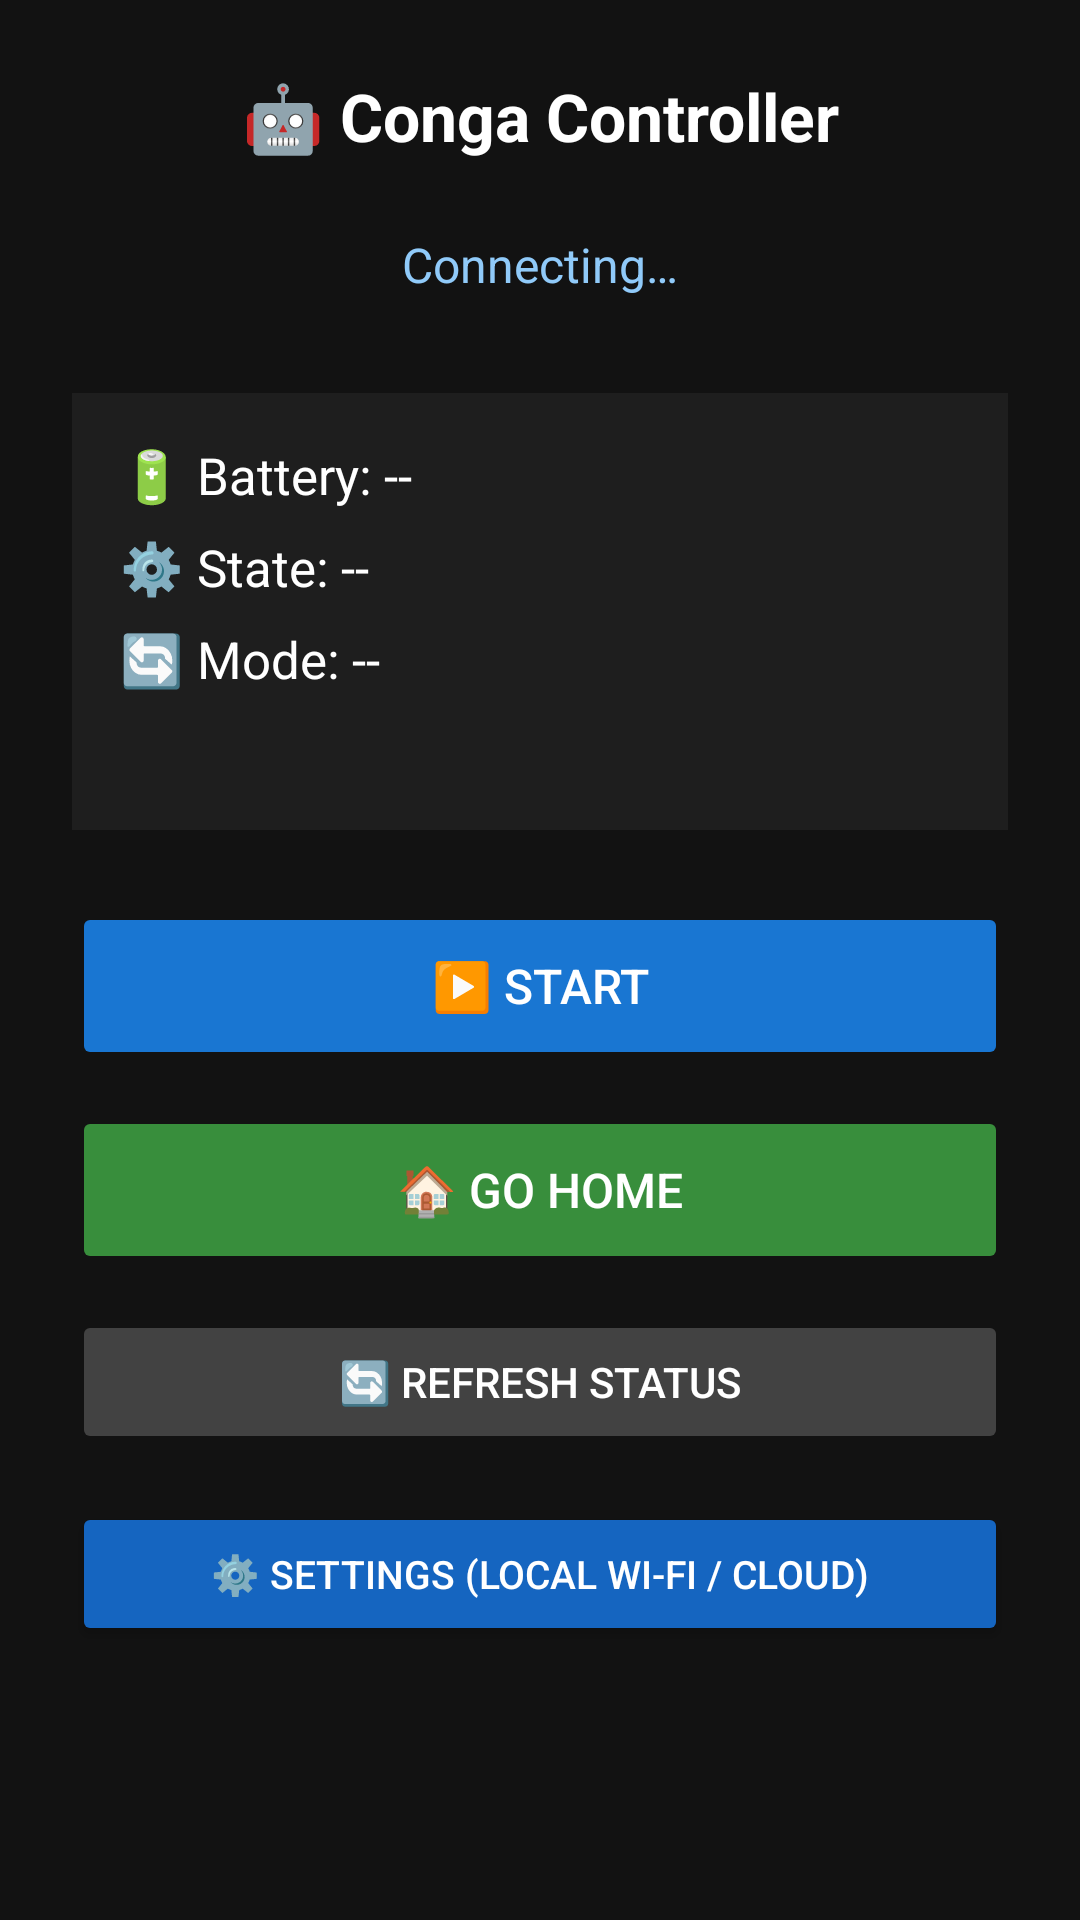

Produce the Android XML layout that renders to this screen, including the resource entries it uses.
<!-- AndroidManifest.xml: application theme Theme.CongaAndroid -->
<!-- res/layout/activity_main.xml -->
<?xml version="1.0" encoding="utf-8"?>
<ScrollView xmlns:android="http://schemas.android.com/apk/res/android"
    android:layout_width="match_parent"
    android:layout_height="match_parent"
    android:background="#121212">

    <LinearLayout
        android:layout_width="match_parent"
        android:layout_height="wrap_content"
        android:orientation="vertical"
        android:padding="24dp">

        
        <TextView
            android:text="🤖 Conga Controller"
            android:layout_width="match_parent"
            android:layout_height="wrap_content"
            android:textColor="#FFFFFF"
            android:textSize="22sp"
            android:textStyle="bold"
            android:gravity="center"
            android:layout_marginBottom="24dp"/>

        
        <TextView
            android:id="@+id/tvConnectionStatus"
            android:text="Connecting…"
            android:layout_width="match_parent"
            android:layout_height="wrap_content"
            android:textColor="#90CAF9"
            android:textSize="16sp"
            android:gravity="center"
            android:layout_marginBottom="32dp"/>

        
        <LinearLayout
            android:layout_width="match_parent"
            android:layout_height="wrap_content"
            android:orientation="vertical"
            android:background="#1E1E1E"
            android:padding="16dp"
            android:layout_marginBottom="24dp">

            <TextView
                android:id="@+id/tvBattery"
                android:text="🔋 Battery: --"
                android:layout_width="match_parent"
                android:layout_height="wrap_content"
                android:textColor="#FFFFFF"
                android:textSize="17sp"
                android:layout_marginBottom="8dp"/>

            <TextView
                android:id="@+id/tvRobotState"
                android:text="⚙️ State: --"
                android:layout_width="match_parent"
                android:layout_height="wrap_content"
                android:textColor="#FFFFFF"
                android:textSize="17sp"
                android:layout_marginBottom="8dp"/>

            <TextView
                android:id="@+id/tvMode"
                android:text="🔄 Mode: --"
                android:layout_width="match_parent"
                android:layout_height="wrap_content"
                android:textColor="#FFFFFF"
                android:textSize="17sp"
                android:layout_marginBottom="8dp"/>

            <TextView
                android:id="@+id/tvVersion"
                android:text=""
                android:layout_width="match_parent"
                android:layout_height="wrap_content"
                android:textColor="#AAAAAA"
                android:textSize="13sp"
                android:layout_marginBottom="4dp"/>

            <TextView
                android:id="@+id/tvError"
                android:text=""
                android:layout_width="match_parent"
                android:layout_height="wrap_content"
                android:textColor="#EF5350"
                android:textSize="14sp"
                android:visibility="gone"/>

        </LinearLayout>

        
        <Button
            android:id="@+id/btnStart"
            android:text="▶️ Start"
            android:layout_width="match_parent"
            android:layout_height="56dp"
            android:backgroundTint="#1976D2"
            android:textColor="#FFFFFF"
            android:textSize="16sp"
            android:layout_marginBottom="12dp"
            android:enabled="false"/>

        <Button
            android:id="@+id/btnHome"
            android:text="🏠 Go Home"
            android:layout_width="match_parent"
            android:layout_height="56dp"
            android:backgroundTint="#388E3C"
            android:textColor="#FFFFFF"
            android:textSize="16sp"
            android:layout_marginBottom="12dp"
            android:enabled="false"/>

        <Button
            android:id="@+id/btnStatus"
            android:text="🔄 Refresh Status"
            android:layout_width="match_parent"
            android:layout_height="48dp"
            android:backgroundTint="#424242"
            android:textColor="#FFFFFF"
            android:textSize="14sp"
            android:enabled="false"
            android:layout_marginBottom="16dp"/>

        <Button
            android:id="@+id/btnSettings"
            android:text="⚙️ Settings (Local Wi-Fi / Cloud)"
            android:layout_width="match_parent"
            android:layout_height="48dp"
            android:backgroundTint="#1565C0"
            android:textColor="#FFFFFF"
            android:textSize="13sp" />

    </LinearLayout>
</ScrollView>
<!-- resources referenced by this layout -->
<resources>
  <style name="Theme.CongaAndroid" parent="Theme.MaterialComponents.DayNight.DarkActionBar">
          <item name="colorPrimary">@color/primary</item>
          <item name="colorPrimaryDark">@color/primary_dark</item>
          <item name="colorAccent">@color/accent</item>
      </style>
  <color name="primary">#FF1565C0</color>
  <color name="primary_dark">#FF0D47A1</color>
  <color name="accent">#FF4CAF50</color>
</resources>
